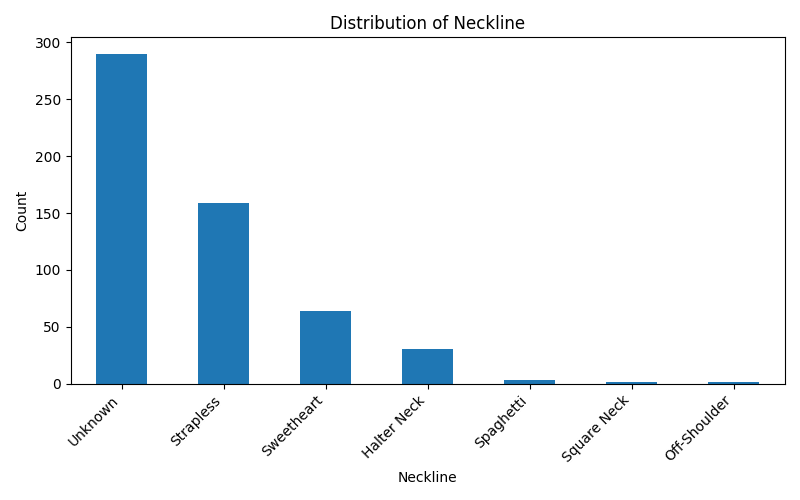

Data behind this chart, as committed beside it:
Neckline, count
Unknown, 290
Strapless, 159
Sweetheart, 64
Halter Neck, 30
Spaghetti, 3
Square Neck, 1
Off-Shoulder, 1
